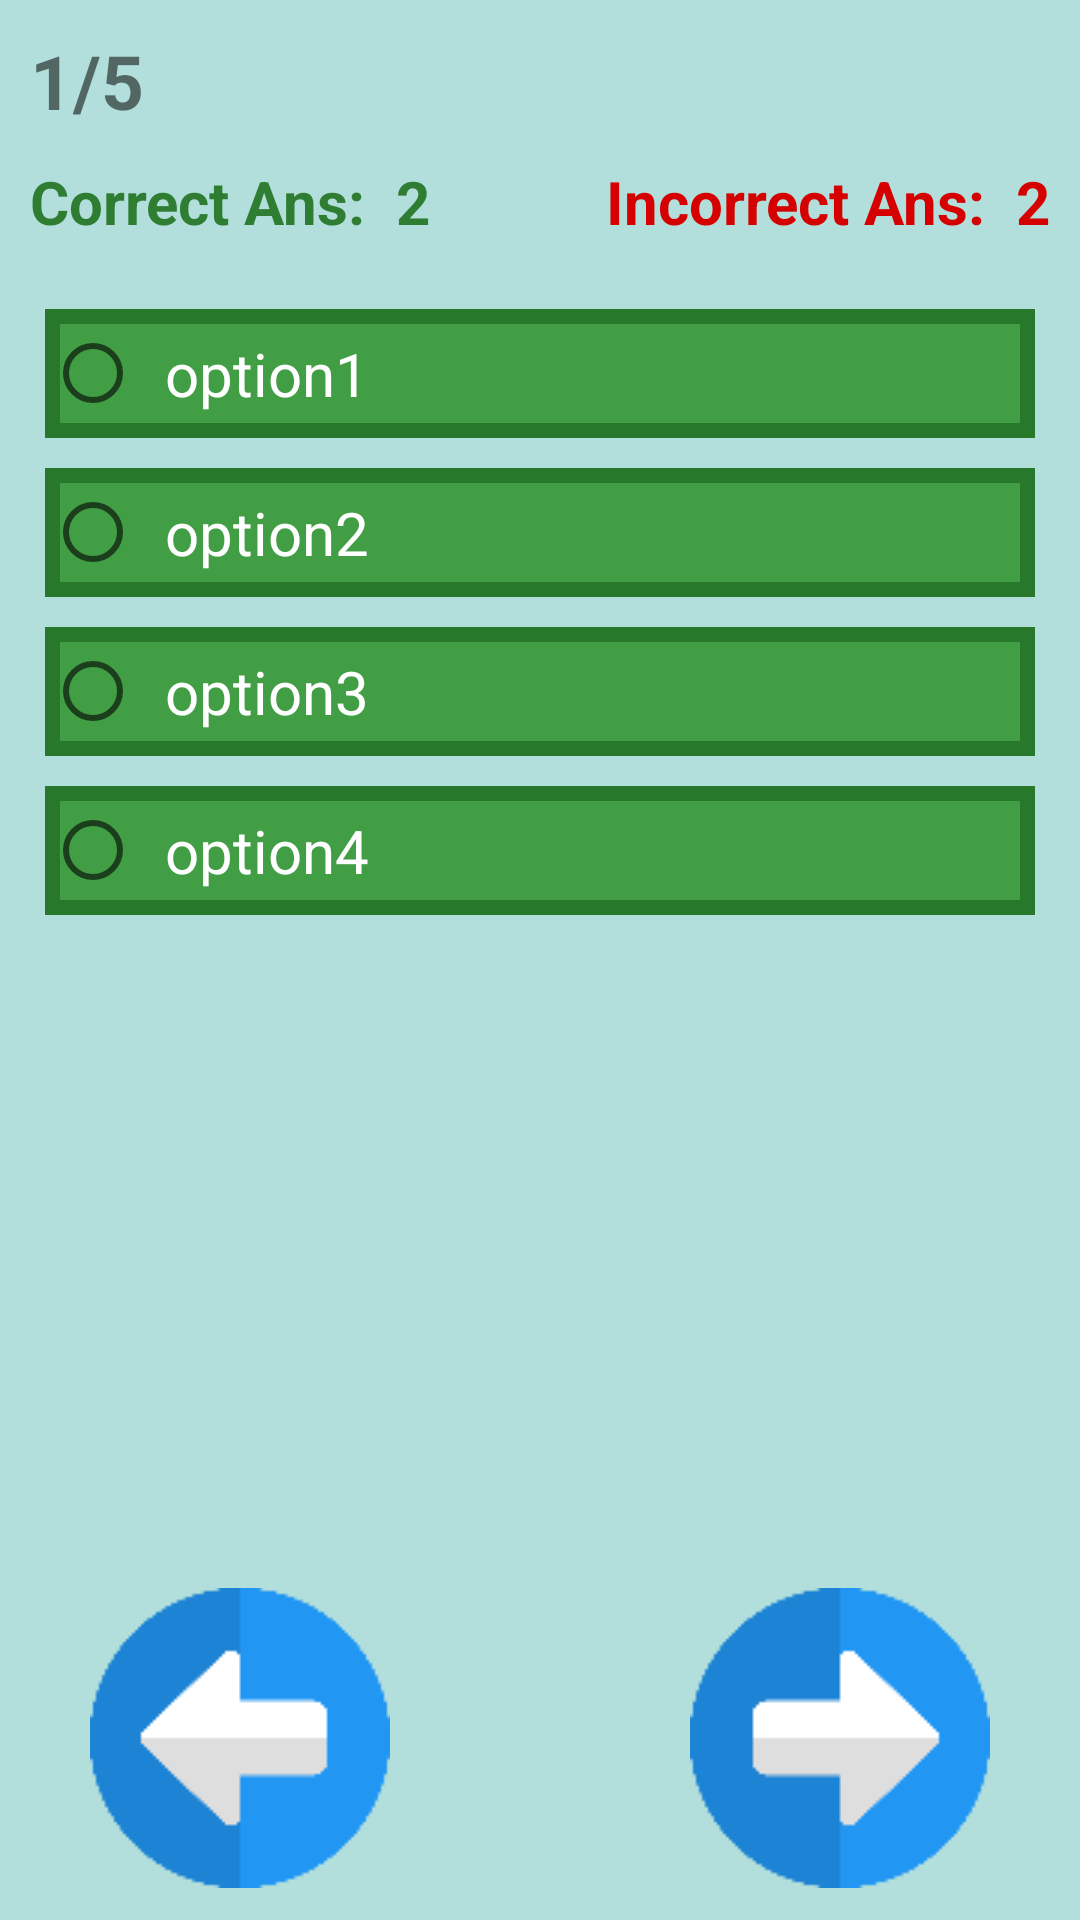

Android layout source for this screen:
<!-- AndroidManifest.xml: application theme AppTheme -->
<!-- res/layout/activity_tquestion.xml -->
<?xml version="1.0" encoding="utf-8"?>
<LinearLayout
    xmlns:android="http://schemas.android.com/apk/res/android"
    xmlns:app="http://schemas.android.com/apk/res-auto"
    xmlns:tools="http://schemas.android.com/tools"
    android:layout_width="match_parent"
    android:layout_height="match_parent"
    tools:context=".activity.TQuestion_Activity"
    android:orientation="vertical"
    android:background="@color/background_color">

    //Heading
    <LinearLayout
        android:layout_width="match_parent"
        android:layout_height="0dp"
        android:layout_weight="0.8"
        android:orientation="vertical">

        <LinearLayout
            android:layout_width="match_parent"
            android:layout_height="wrap_content"
            android:orientation="horizontal"
            android:layout_margin="10dp">
            <TextView
                android:id="@+id/tvQueNum"
                android:textStyle="bold"
                android:layout_width="wrap_content"
                android:layout_height="match_parent"
                android:text="1"
                android:textSize="25dp" />

            <TextView
                android:textStyle="bold"
                android:layout_width="wrap_content"
                android:layout_height="match_parent"
                android:text="/5"
                android:textSize="25dp"/>

        </LinearLayout>

        <LinearLayout
            android:layout_width="match_parent"
            android:layout_height="wrap_content"
            android:orientation="horizontal">

            <LinearLayout
                android:layout_width="0dp"
                android:layout_weight="1"
                android:layout_height="match_parent"
                android:layout_marginLeft="10dp">
                <TextView
                    android:textStyle="bold"
                    android:textColor="@color/green"
                    android:layout_width="wrap_content"
                    android:layout_height="match_parent"
                    android:text="Correct Ans:  "
                    android:textSize="20dp" />

                <TextView
                    android:id="@+id/tvCorrAns"
                    android:textStyle="bold"
                    android:textColor="@color/green"
                    android:layout_width="wrap_content"
                    android:layout_height="match_parent"
                    android:text="2"
                    android:textSize="20dp"/>
            </LinearLayout>

            <TextView
                android:textStyle="bold"
                android:textColor="@color/red"
                android:layout_width="wrap_content"
                android:layout_height="match_parent"
                android:text="Incorrect Ans:  "
                android:textSize="20dp" />

            <TextView
                android:id="@+id/tvIncorrAns"
                android:textStyle="bold"
                android:layout_marginRight="10dp"
                android:textColor="@color/red"
                android:layout_width="wrap_content"
                android:layout_height="match_parent"
                android:text="2"
                android:textSize="20dp"/>

        </LinearLayout>



    </LinearLayout>

    //question - optionn
    <LinearLayout
        android:layout_width="match_parent"
        android:layout_height="0dp"
        android:layout_weight="4"
        android:orientation="vertical">

        <ImageView
            android:id="@+id/imgQuestion"
            android:layout_width="match_parent"
            android:layout_height="wrap_content"
            android:layout_gravity="center"
            />



        <LinearLayout
            android:layout_width="match_parent"
            android:layout_height="wrap_content"
            android:orientation="vertical"
            android:layout_margin="10dp">

            <RadioGroup
                android:id="@+id/radioGroup"
                android:layout_width="match_parent"
                android:layout_height="wrap_content">

                <RadioButton
                    android:background="@drawable/homebtn"
                    android:id="@+id/rdOp1"
                    android:text="option1"
                    style="@style/mcq"/>

                <RadioButton
                    android:id="@+id/rdOp2"
                    style="@style/mcq"
                    android:text="option2"
                    android:background="@drawable/homebtn"/>

                <RadioButton
                    android:id="@+id/rdOp3"
                    style="@style/mcq"
                    android:text="option3"
                    android:background="@drawable/homebtn"/>

                <RadioButton
                    android:id="@+id/rdOp4"
                    style="@style/mcq"
                    android:text="option4"
                    android:background="@drawable/homebtn"/>

            </RadioGroup>


        </LinearLayout>


    </LinearLayout>

    //footer
    <LinearLayout
        android:layout_width="match_parent"
        android:layout_height="0dp"
        android:layout_weight="1"
        android:orientation="horizontal">



        <LinearLayout
            android:layout_width="0dp"
            android:layout_height="match_parent"
            android:layout_weight="1"
            android:orientation="horizontal">

            <ImageView
                android:id="@+id/imgPr"
                android:paddingLeft="30dp"
                android:layout_width="wrap_content"
                android:layout_height="wrap_content"
                android:src="@drawable/previous"/>

        </LinearLayout>

        <LinearLayout
            android:layout_width="0dp"
            android:layout_height="match_parent"
            android:layout_weight="1"
            android:gravity="right"
            android:orientation="horizontal">

            <ImageView
                android:id="@+id/imgNxt"
                android:paddingRight="30dp"
                android:layout_width="wrap_content"
                android:layout_height="wrap_content"
                android:src="@drawable/next"/>

        </LinearLayout>


    </LinearLayout>

</LinearLayout>
<!-- resources referenced by this layout -->
<resources>
  <color name="background_color">#B2DFDB</color>
  <color name="green">#2E7D32</color>
  <color name="red">#D50000</color>
  <!-- drawable homebtn (drawable) -->
  <?xml version="1.0" encoding="utf-8"?>
  <shape xmlns:android="http://schemas.android.com/apk/res/android"
      android:shape="rectangle">
  
      <solid android:color="@color/colorPrimaryDark"/>
      <stroke android:width="15px" android:color="@color/colorPrimary" />
  </shape>
  <!-- drawable next: png bitmap (drawable, 2348 bytes) -->
  <!-- drawable previous: png bitmap (drawable, 2312 bytes) -->
  <style name="mcq">
          <item name="android:layout_width">match_parent</item>
          <item name="android:layout_height">wrap_content</item>
          <item name="android:padding">8dp</item>
          <item name="android:layout_margin">5dp</item>
          <item name="android:textColor">@color/white</item>
          <item name="android:textSize">20dp</item>
      </style>
  <style name="AppTheme" parent="Base.Theme.AppCompat.Light.DarkActionBar">
          
          <item name="colorPrimary">@color/colorPrimary</item>
          <item name="colorPrimaryDark">@color/colorPrimaryDark</item>
          <item name="colorAccent">@color/colorAccent</item>
      </style>
  <color name="colorPrimaryDark">#429E45</color>
  <color name="colorPrimary">#27782B</color>
  <color name="white">#FFFFFF</color>
  <color name="colorAccent">#2E7D32</color>
</resources>
